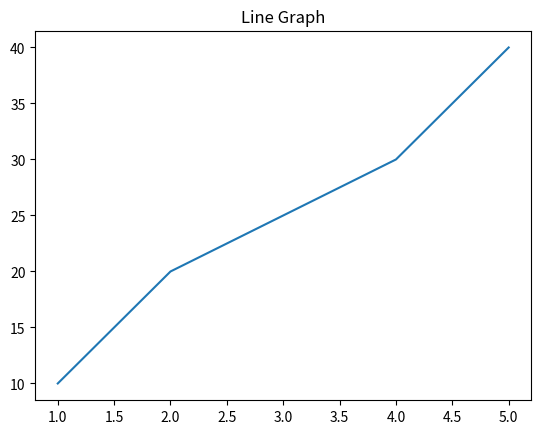
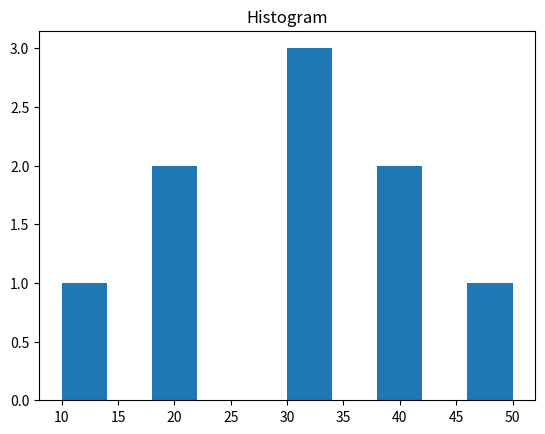
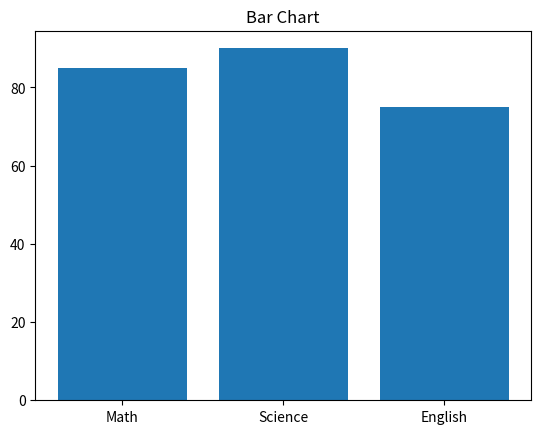
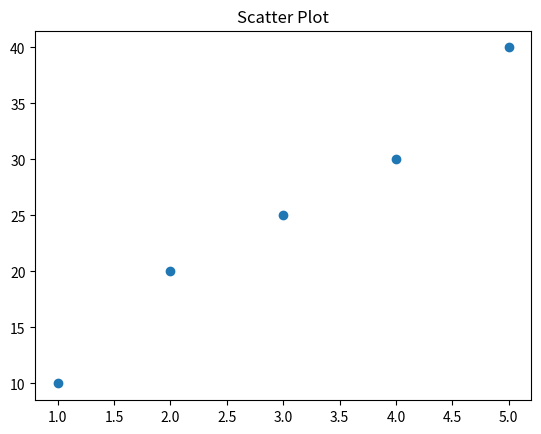

Here is the Python script that generated these plots, in order:
import matplotlib.pyplot as plt

# sample data
x = [1,2,3,4,5]
y = [10,20,25,30,40]

# Line graph
plt.plot(x, y)
plt.title("Line Graph")
plt.show()

# Histogram
data = [10,20,20,30,30,30,40,40,50]
plt.hist(data)
plt.title("Histogram")
plt.show()

# Bar chart
subjects = ["Math", "Science", "English"]
marks = [85, 90, 75]
plt.bar(subjects, marks)
plt.title("Bar Chart")
plt.show()

# Scatter plot
plt.scatter(x, y)
plt.title("Scatter Plot")
plt.show()
